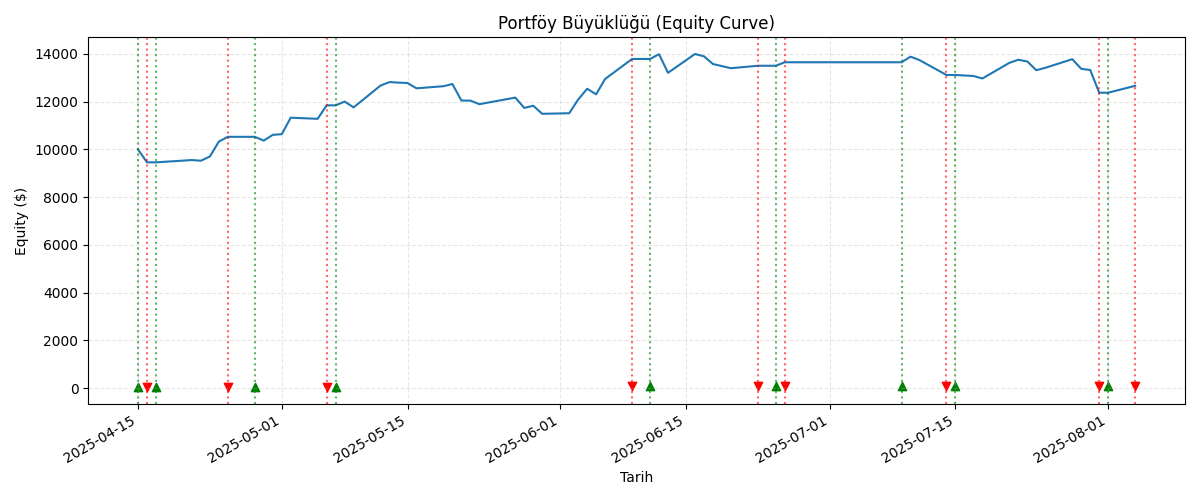

The file beside this chart, header and first rows:
Date, Equity
2025-04-15, 10000
2025-04-16, 9459
2025-04-17, 9459
2025-04-21, 9554
2025-04-22, 9527
2025-04-23, 9704
2025-04-24, 10330
2025-04-25, 10528
2025-04-28, 10528
2025-04-29, 10370
2025-04-30, 10611
2025-05-01, 10639
2025-05-02, 11330
2025-05-05, 11284
2025-05-06, 11848
2025-05-07, 11848
2025-05-08, 12007
2025-05-09, 11762
2025-05-12, 12678
2025-05-13, 12823
2025-05-14, 12800
2025-05-15, 12784
2025-05-16, 12562
2025-05-19, 12649
2025-05-20, 12741
2025-05-21, 12050
2025-05-22, 12045
2025-05-23, 11897
2025-05-27, 12172
2025-05-28, 11739
2025-05-29, 11831
2025-05-30, 11493
2025-06-02, 11517
2025-06-03, 12090
2025-06-04, 12543
2025-06-05, 12311
2025-06-06, 12955
2025-06-09, 13792
2025-06-10, 13792
2025-06-11, 13792
2025-06-12, 13991
2025-06-13, 13211
2025-06-16, 14001
2025-06-17, 13903
2025-06-18, 13580
2025-06-20, 13404
2025-06-23, 13507
2025-06-24, 13507
2025-06-25, 13507
2025-06-26, 13654
2025-06-27, 13654
2025-06-30, 13654
2025-07-01, 13654
2025-07-02, 13654
2025-07-03, 13654
2025-07-07, 13654
2025-07-08, 13654
2025-07-09, 13654
2025-07-10, 13889
2025-07-11, 13744
... 16 more rows
